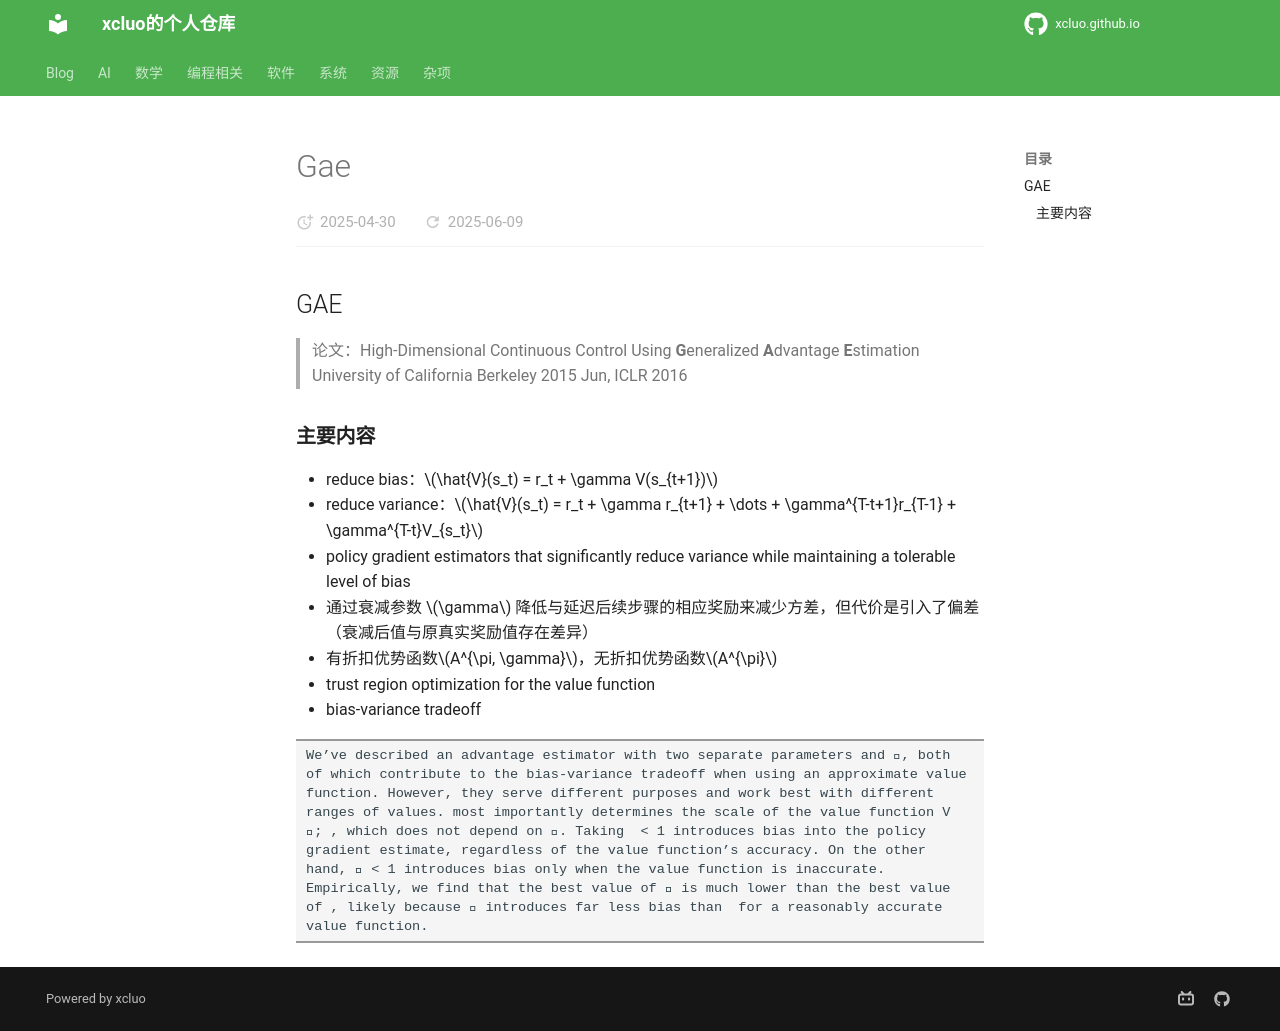

repository: xcluo/xcluo.github.io · page: AI/Paper_Reading/LM/Reinforcement_Learning/gae.html · generator: mkdocs

## GAE
> 论文：High-Dimensional Continuous Control Using **G**eneralized **A**dvantage **E**stimation  
> University of California Berkeley 2015 Jun, ICLR 2016

### 主要内容

- reduce bias：$\hat{V}(s_t) = r_t + \gamma V(s_{t+1})$
- reduce variance：$\hat{V}(s_t) = r_t + \gamma r_{t+1} + \dots + \gamma^{T-t+1}r_{T-1} + \gamma^{T-t}V_{s_t}$
- policy gradient estimators that significantly reduce variance while maintaining
a tolerable level of bias  
- 通过衰减参数 $\gamma$ 降低与延迟后续步骤的相应奖励来减少方差，但代价是引入了偏差（衰减后值与原真实奖励值存在差异）
- 有折扣优势函数$A^{\pi, \gamma}$，无折扣优势函数$A^{\pi}$
- trust region optimization for the value function  
- bias-variance tradeoff  


```
We’ve described an advantage estimator with two separate parameters and , both of which contribute to the bias-variance tradeoff when using an approximate value function. However, they serve different purposes and work best with different ranges of values. most importantly determines the scale of the value function V ; , which does not depend on . Taking  < 1 introduces bias into the policy gradient estimate, regardless of the value function’s accuracy. On the other hand,  < 1 introduces bias only when the value function is inaccurate. Empirically, we find that the best value of  is much lower than the best value of , likely because  introduces far less bias than  for a reasonably accurate value function.
```
